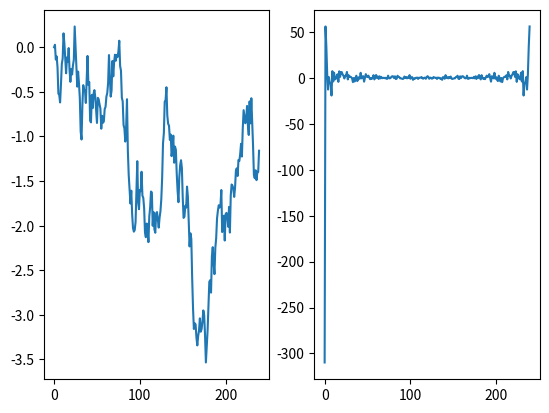

This chart was generated by the following Python code:
# Gaussian_process.py
#=================================================================

# A function that simulates a stochastic process S = (S[0], S[1], S[2]...)
# which S[i] are Gaussian distributed random variables and the process has
# exponentially distributed correllation, i.e. <S[i],S[i+n]>=exp(-n/tau),
# where tau>0 is some time-scale.

#=================================================================

import numpy as np
import matplotlib.pyplot as plt

#=================================================================

N = 2*120;
period_days = 60.0
tau = 60.0

f = np.exp(-1/tau);
ff = np.sqrt(1-f**2);

T = np.linspace(0,period_days,N+1);
dt = T[1] - T[0];

S = np.zeros(N);

S[0] = 0#np.random.normal(0,1.0)

for ti in range(1,N):
	g = np.random.normal(0,1.0);
	S[ti] = f * S[ti-1] + ff * g;

np.save('time_series',S);

S_tilde = np.fft.fft(S);

plt.subplot(121);
plt.plot(S);
plt.subplot(122);
plt.plot(S_tilde);
plt.show();


